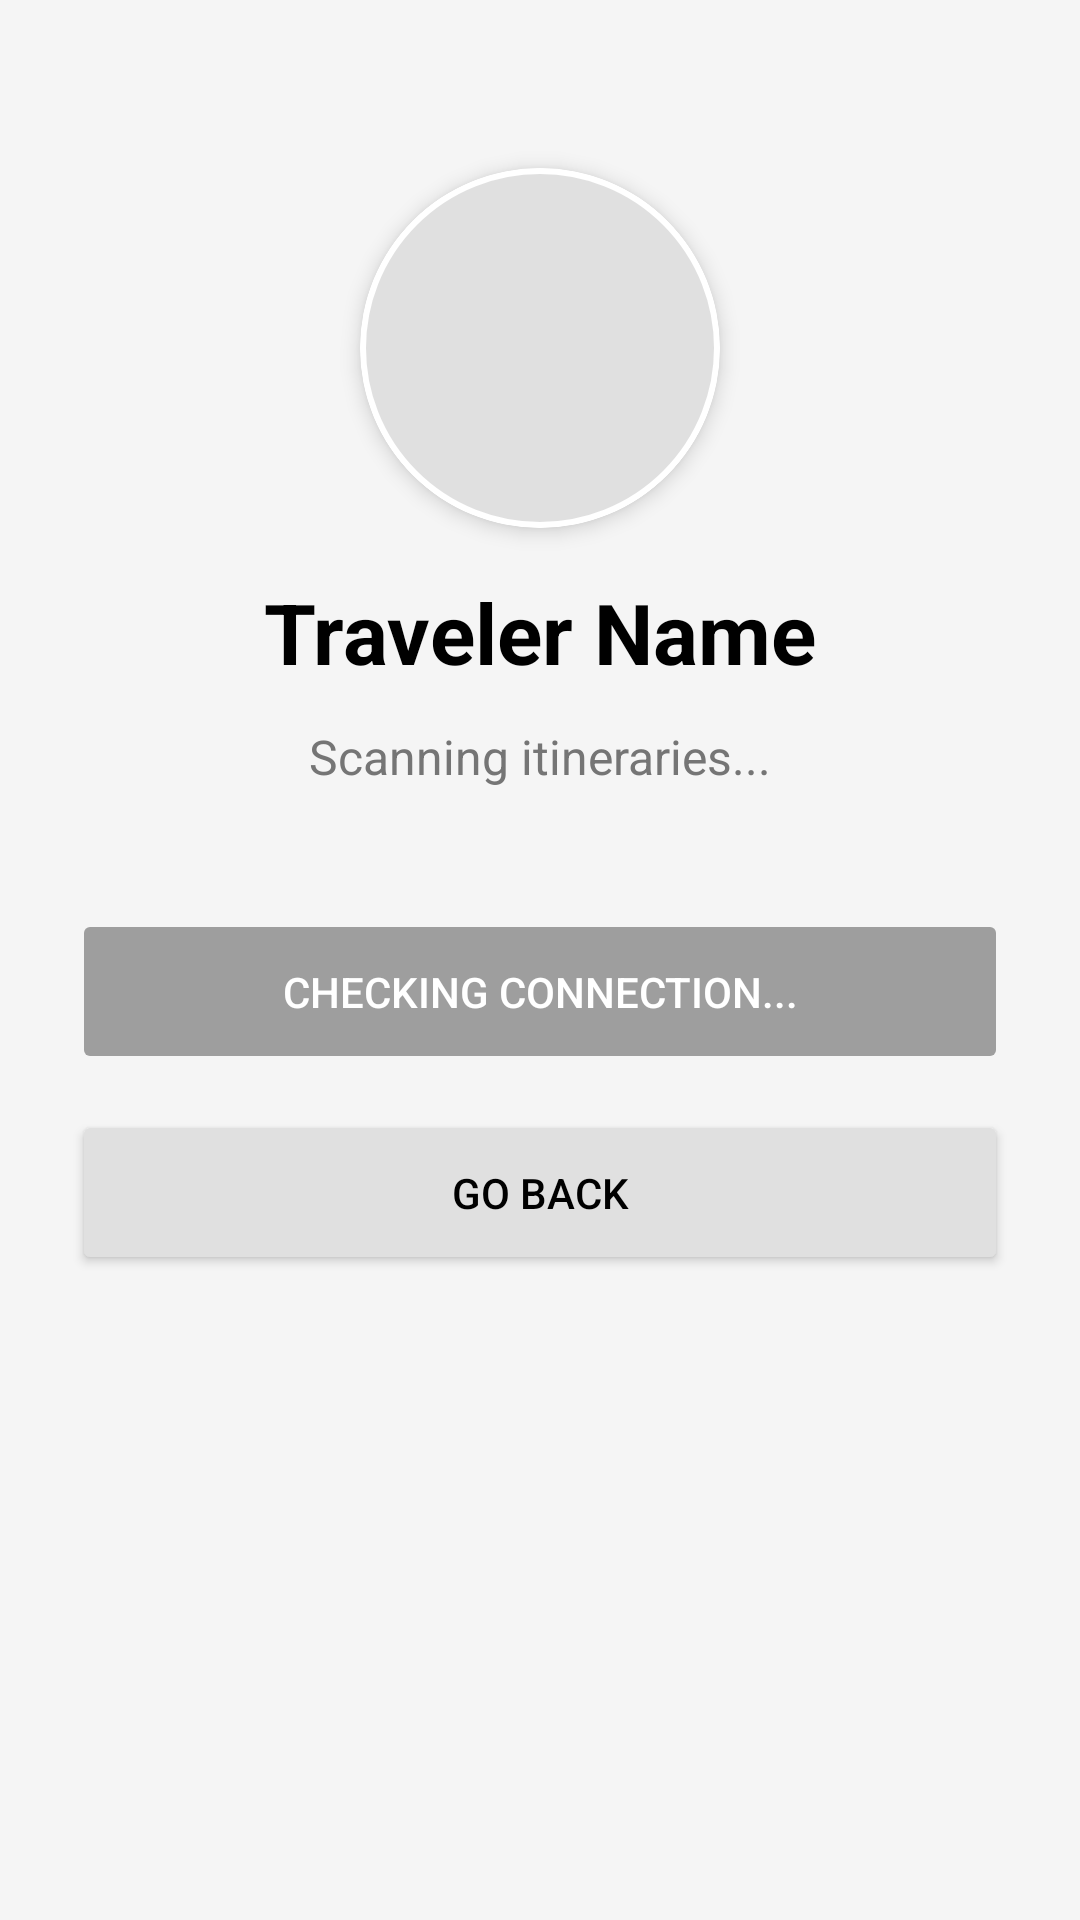

Here is an Android app screen rendered from its layout file. Give the layout XML and the strings, colors and styles it references.
<!-- AndroidManifest.xml: application theme Theme.HostelWorld -->
<!-- res/layout/activity_public_profile.xml -->
<?xml version="1.0" encoding="utf-8"?>
<LinearLayout xmlns:android="http://schemas.android.com/apk/res/android"
    xmlns:app="http://schemas.android.com/apk/res-auto"
    android:layout_width="match_parent"
    android:layout_height="match_parent"
    android:orientation="vertical"
    android:background="#F5F5F5"
    android:gravity="center_horizontal"
    android:padding="24dp">

    <androidx.cardview.widget.CardView
        android:layout_width="120dp"
        android:layout_height="120dp"
        android:layout_marginTop="32dp"
        app:cardCornerRadius="60dp"
        app:cardElevation="4dp">
        <ImageView
            android:layout_width="match_parent"
            android:layout_height="match_parent"
            android:src="@drawable/circle_placeholder"
            android:scaleType="centerCrop"/>
    </androidx.cardview.widget.CardView>

    <TextView
        android:id="@+id/tvPublicProfileName"
        android:layout_width="wrap_content"
        android:layout_height="wrap_content"
        android:text="Traveler Name"
        android:textSize="28sp"
        android:textStyle="bold"
        android:textColor="#000000"
        android:layout_marginTop="16dp"/>

    <TextView
        android:id="@+id/tvPublicProfileStatus"
        android:layout_width="match_parent"
        android:layout_height="wrap_content"
        android:text="Scanning itineraries..."
        android:textSize="16sp"
        android:textColor="#757575"
        android:layout_marginTop="12dp"
        android:textAlignment="center"/>

    <Button
        android:id="@+id/btnPublicProfileChat"
        android:layout_width="match_parent"
        android:layout_height="55dp"
        android:text="Checking Connection..."
        android:backgroundTint="#9E9E9E"
        android:textColor="#FFFFFF"
        android:enabled="false"
        android:layout_marginTop="40dp"/>

    <Button
        android:id="@+id/btnPublicProfileBack"
        android:layout_width="match_parent"
        android:layout_height="55dp"
        android:text="Go Back"
        android:backgroundTint="#E0E0E0"
        android:textColor="#000000"
        android:layout_marginTop="12dp"/>
</LinearLayout>
<!-- resources referenced by this layout -->
<resources>
  <!-- drawable circle_placeholder (drawable) -->
  <?xml version="1.0" encoding="utf-8"?>
  <shape xmlns:android="http://schemas.android.com/apk/res/android"
      android:shape="oval">
  
      <solid android:color="#E0E0E0" />
  
      <stroke
          android:width="2dp"
          android:color="#FFFFFF" />
  </shape>
  <style name="Theme.HostelWorld" parent="Base.Theme.HostelWorld" />
  <style name="Base.Theme.HostelWorld" parent="Theme.Material3.DayNight.NoActionBar">
          
          
      </style>
</resources>
